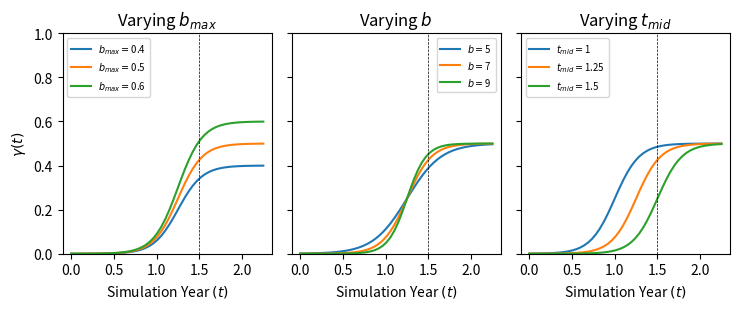
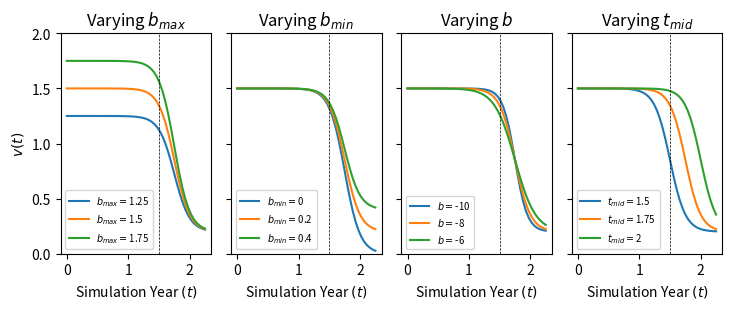

Reproduce these figures in Python, in order.
import matplotlib.pyplot as plt
import numpy as np

SIM_DURATION = 2.25
T0 = 0
X_RANGE = (-0.1, 2.35)
Y_RANGE = (0, 1)
SEPTEMBER_FIRST = 1.5

def f(t, b, t_mid, b_min, b_max):
    # sigmoid function f(t) = min + (max-min) * 1 / (1 + exp(-b * (t - t_mid))
    return b_min + (b_max-b_min) / (1 + np.exp(-b * (t - t_mid)))


def plot_sigmoid_functions(b, t_mid, b_min, b_max,
                           bs, t_mids, b_mins, b_maxs,
                           y_label):

    # ------------------
    ts = np.linspace(start=T0, stop=SIM_DURATION)
    fs = []
    legends = []
    titles = []

    # varying b_max
    if b_maxs is not None:
        titles.append('Varying ' + r'$b_{max}$')
        legs = []  # legends
        ys = []
        for v in b_maxs:
            legs.append(r'$b_{max}=$' + str(v))
            ys.append([f(t, b=b, t_mid=t_mid, b_min=b_min, b_max=v) for t in ts])
        legends.append(legs)
        fs.append(ys)

    # varying b_min
    if b_mins is not None:
        titles.append('Varying ' + r'$b_{min}$')
        legs = []  # legends
        ys = []
        for v in b_mins:
            legs.append(r'$b_{min}=$' + str(v))
            ys.append([f(t, b=b, t_mid=t_mid, b_min=v, b_max=b_max) for t in ts])
        legends.append(legs)
        fs.append(ys)

    # varying b
    if bs is not None:
        titles.append('Varying ' + r'$b$')
        legs = []  # legends
        ys = []
        for v in bs:
            legs.append(r'$b=$' + str(v))
            ys.append([f(t, b=v, t_mid=t_mid, b_min=b_min, b_max=b_max) for t in ts])
        legends.append(legs)
        fs.append(ys)

    # varying t_mid
    if ts is not None:
        titles.append('Varying ' + r'$t_{mid}$')
        legs = []  # legends
        ys = []
        for v in t_mids:
            legs.append(r'$t_{mid}=$' + str(v))
            ys.append([f(t, b=b, t_mid=v, b_min=b_min, b_max=b_max) for t in ts])
        legends.append(legs)
        fs.append(ys)

    fig, axarr = plt.subplots(1, len(fs), sharey=True, figsize=(7.5, 3.2))
    for i, ax in enumerate(axarr):
        ax.set_title(titles[i])

        for j in range(3):
            ax.plot(ts, fs[i][j], label=legends[i][j])  # color='b', linestyle='-')

        ax.set_ylim(Y_RANGE)
        ax.set_xlim(X_RANGE)
        ax.axvline(x=SEPTEMBER_FIRST, c='k', linestyle='--', linewidth=0.5)
        ax.set_xlabel('Simulation Year ' + r'$(t)$')
        ax.legend(fontsize='x-small') # loc=2

    axarr[0].set_ylabel(y_label)
    plt.tight_layout()
    plt.show()


# ---- settings ----

# probability of novel strain over time
plot_sigmoid_functions(b=7, t_mid=1.25, b_min=0, b_max=0.5,
                       bs=[5, 7, 9], t_mids=[1, 1.25, 1.5], b_mins=None, b_maxs=[0.4, 0.5, 0.6],
                       y_label=r'$\gamma(t)$')
#
# plot_sigmoid_functions(b=7, t0=1.25, b_min=0, b_max=0.5,
#                        bs=[5, 7, 9], t0s=[1, 1.25, 1.5], b_mins=[0, 0.1, 0.2], b_maxs=[0.4, 0.5, 0.6])

Y_RANGE = (0, 2)
# T0 = 1
plot_sigmoid_functions(b=-8, t_mid=1.75, b_min=0.2, b_max=1.5,
                       bs=[-10, -8, -6], t_mids=[1.5, 1.75, 2], b_mins=[0, 0.2, 0.4], b_maxs=[1.25, 1.5, 1.75],
                       y_label=r'$v(t)$')
